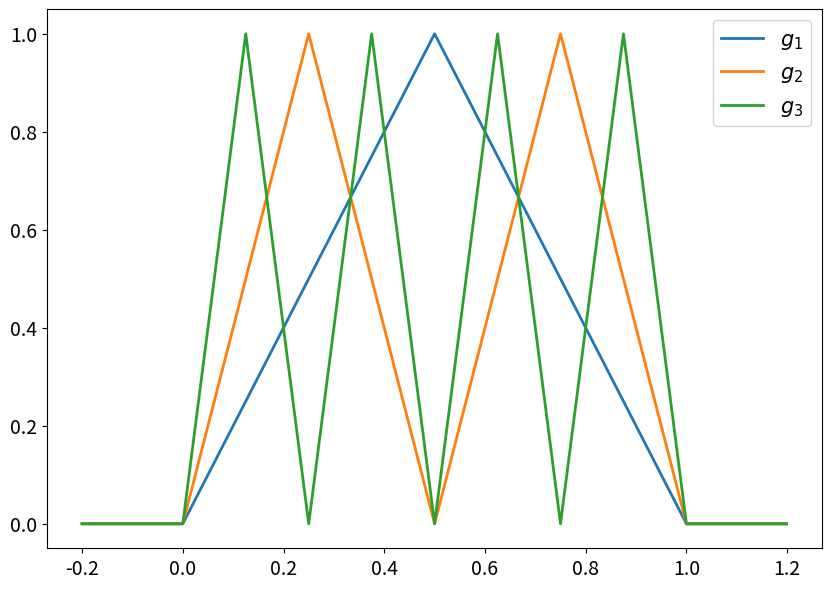

The matplotlib source for this figure: (Note: this script raises an exception after producing the figure.)
#!/usr/bin/env python3
# -*- coding: utf-8 -*-
"""
Created on Sat Mar  6 10:36:15 2021

[redacted]
"""
import numpy as np
from matplotlib import pyplot as plt 
directory = "/Users/<user>/Documents/Github/AANN/"

def relu(x):
    return max(0,x)

def square01(x, nrHiddenLayers):
    """Compute square of x in [0,1] using neural network with nrHiddenLayers hidden layers.
    
    L = m + 2
    W = 3m + 2
    E = 12m - 5
    """
    b1 = 0
    b2 = -1/2
    b3 = -1
    w1 = 2
    w2 = -4
    w3 = 2
    
    output = x
    g = x
    for i in range(1,nrHiddenLayers+1):
        n1 = relu(g + b1)
        n2 = relu(g + b2)
        n3 = relu(g + b3)
        
        g = w1*n1 + w2*n2 + w3*n3
        
        output += -1/(2**(2*i))*g
        
    return output
vSquare01 =  np.vectorize(square01)

def squareM(x, M, nrHiddenLayers):
    """Compute square of x in [-M,M] using neural network with nrHiddenLayers hidden layers. """
    return square01(np.abs(x)/M, nrHiddenLayers)*M
vSquareM =  np.vectorize(squareM)

def mult2(x, y, M, N, nrHiddenLayers):
    """Compute multiplication xy in [-M,M]x[-N,N] using neural network with nrHiddenLayers hidden layers. """
    return 2*(M*N)**2*(square01(np.abs(x+y)/(2*M*N), nrHiddenLayers) - square01(np.abs(x)/(2*M*N), nrHiddenLayers) - square01(np.abs(y)/(2*M*N), nrHiddenLayers))
vMult2 = np.vectorize(mult2)

def g(s,x):
    for k in range(0,2**(s-1)+2):
        if 2*k/2**s <= x <= (2*k+1)/2**s:
            return x*2**s - 2*k
        elif (2*k+1)/2**s <= x <= (2*k+2)/2**s:
            return 2*(k+1) - x*2**s
    
vg = np.vectorize(g)

def plotg(s):
    fig = plt.figure(figsize =(10, 7)) 
    for j in range(1,s+1):
        n = np.repeat(j, 1000)
        x = np.arange(-0,1,0.001)
        gsx = vg(n,x)
        x = np.concatenate((np.arange(-.2,0,.001),x,np.arange(1,1.2,0.001)))
        gsx = np.concatenate((np.repeat(0,200),gsx,np.repeat(0,200)))
        plt.plot(x, gsx, label = f"$g_{j}$", linewidth = 2)
       
    # plt.xlabel("$x$")
    plt.legend(loc = "best", prop={'size': 15})
    plt.tick_params(axis='x', labelsize=14)
    plt.tick_params(axis='y', labelsize=14)
    plt.savefig(directory + "functiongs.pdf", bbox_inches = 'tight')
    plt.show()


def plotSquare01(m):
    """Create plot similar to Yarotsky2017 Figure 2b""" 
    fig = plt.figure(figsize =(10, 7)) 
    for j in range(0,m+1):
        n = np.repeat(j, 100)
        x = np.arange(0,1,0.01)
        xSquaredEst = vSquare01(x, n)
        plt.plot(x, xSquaredEst, label = f"$h_{j}$", linewidth = 2)
    plt.plot(x, x**2, "--", label = "$f$", color = "black")
       
    # plt.xlabel("$x$")
    plt.legend(loc = "best", prop={'size': 15})
    plt.tick_params(axis='x', labelsize=14)
    plt.tick_params(axis='y', labelsize=14)
    plt.savefig(directory + "functionhm.pdf", bbox_inches = 'tight')
    
def plotSquareM(m,M):
    fig = plt.figure(figsize =(10, 7)) 
    for j in range(0,m+1):
        n = np.repeat(j, 100)
        vM = np.repeat(M, 100)
        x = np.arange(-M,M,2*M/100)
        xSquaredEst = vSquareM(x, vM, n)
        plt.plot(x, xSquaredEst, label = j)
       
    plt.xlabel("$x$", fontsize = 14)
    plt.ylabel("$\tilde{f}_m(x)$", fontsize = 14)
    plt.legend(loc = "best", prop={'size': 15})
    plt.tick_params(axis='x', labelsize=14)
    plt.tick_params(axis='y', labelsize=14)
    plt.savefig(directory + "functiontildeh.pdf", bbox_inches = 'tight')
    
def plotMult2(m,x,N):
    fig = plt.figure(figsize =(10, 7)) 
    axes = plt.gca()
    axes.set_ylim([-150,100])
    M = np.abs(x)
    for j in range(1,m+1):
        n = np.repeat(j, 1000)
        vM = np.repeat(M, 1000)
        vN = np.repeat(N, 1000)
        vx = np.repeat(x, 1000)
        vy = np.arange(-N,N,2*N/1000)
        xyEst = vMult2(vx, vy, vM, vN, n)
        plt.plot(vy, xyEst, label = j)
      
    plt.plot(vy, x*vy, "--", label = "$xy$", linewidth = 2, color = "black")
    plt.xlabel("$y$", fontsize = 14)
    plt.legend(loc = "best", prop={'size': 15})
    plt.tick_params(axis='x', labelsize=14)
    plt.tick_params(axis='y', labelsize=14)
    plt.savefig(directory + "functiontimes.pdf", bbox_inches = 'tight')
    
plotg(3)
# plotSquare01(2)
# plotSquareM(5,5)
# plotMult2(5,5,10)

# fig = plt.figure(figsize =(10, 7)) 
# x = np.arange(0,2,0.01)
# y = np.arange(.5,1,0.01)
# z = np.arange(1,2,0.01)
# plt.plot(x, 2*x, label = "2$\sigma(x)$")
# plt.plot(y, 2*y-4*(y-1/2), label = "2$\sigma(x)-4\sigma(x-1/2)$")
# plt.plot(z, 2*z-4*(z-1/2)+2*(z-1), label = "2$\sigma(x)$")
# plt.legend(loc = "best")#prop={'size': 16})

